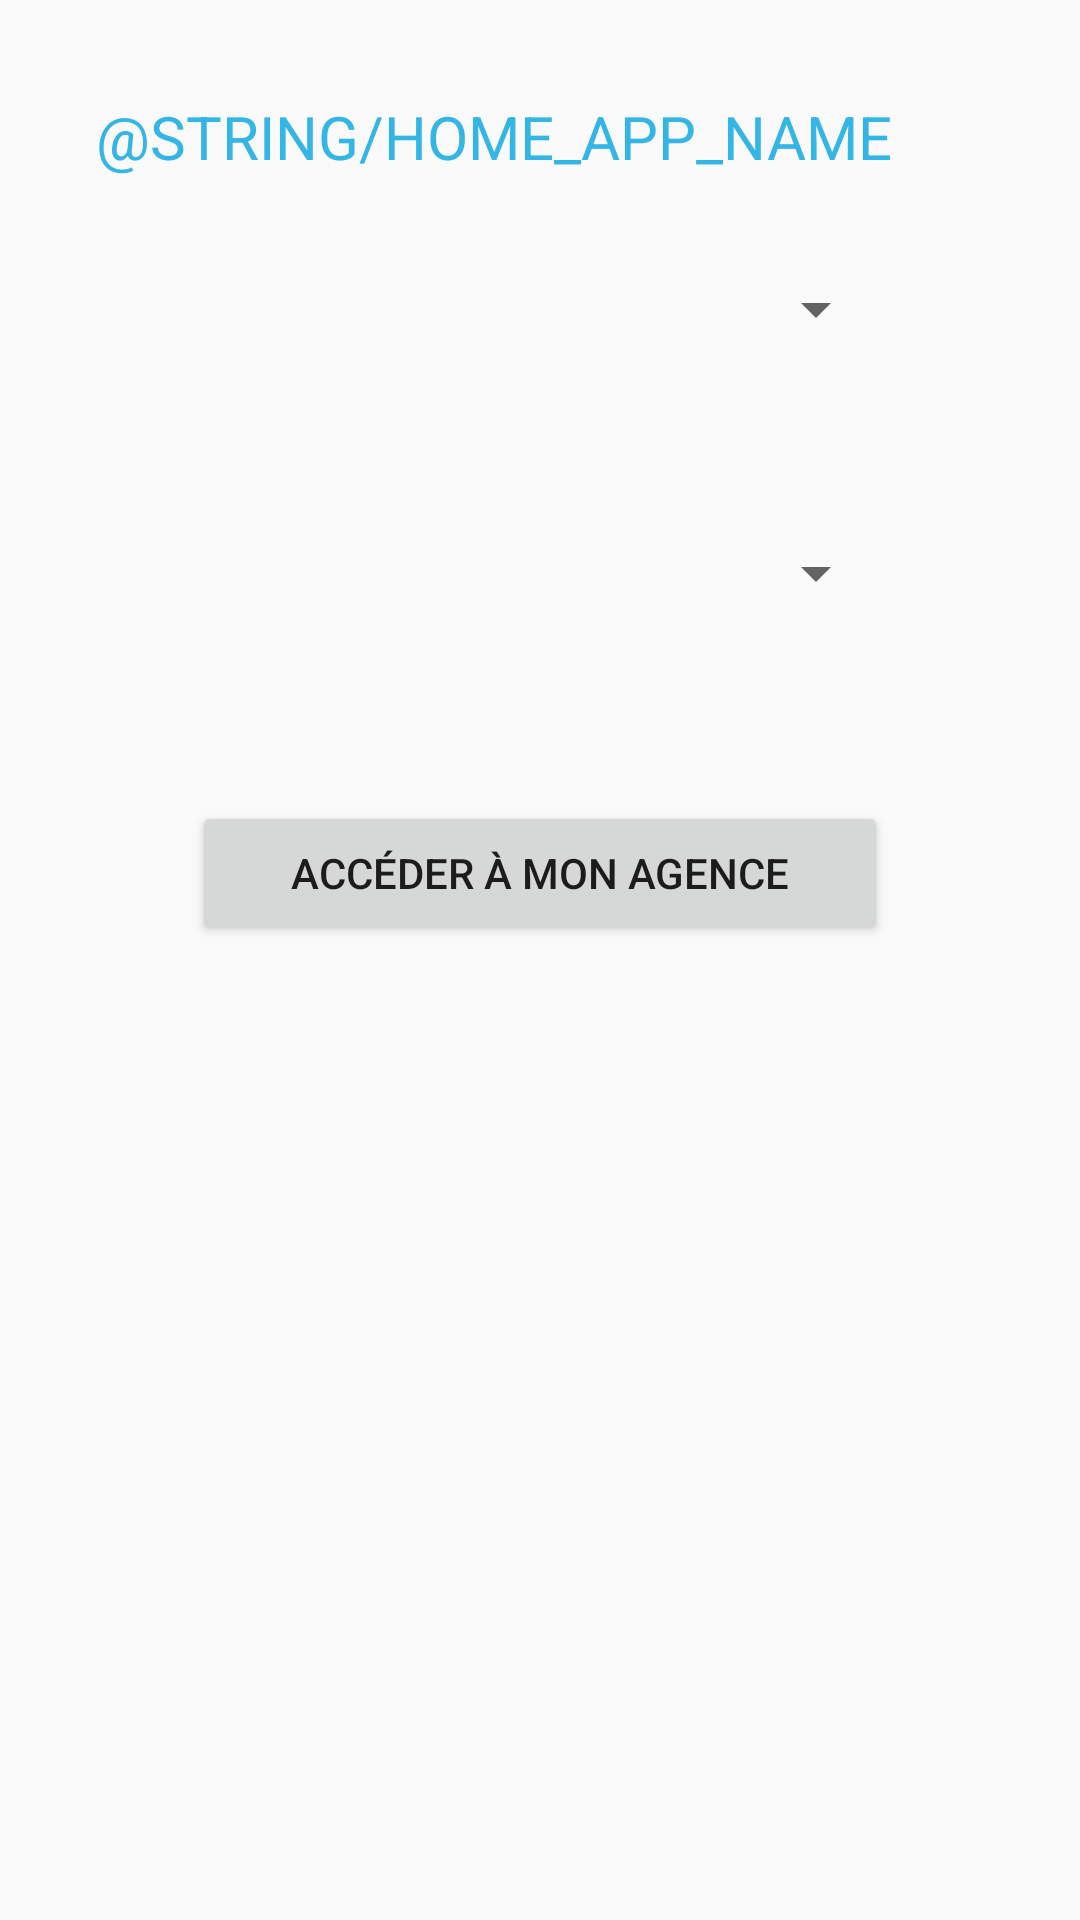

Reconstruct the res/layout file that produces this screen, plus the resources it refers to.
<!-- AndroidManifest.xml: application theme AppTheme -->
<!-- res/layout/activity_home.xml -->
<?xml version="1.0" encoding="utf-8"?>
<LinearLayout xmlns:android="http://schemas.android.com/apk/res/android"
    xmlns:app="http://schemas.android.com/apk/res-auto"
    xmlns:tools="http://schemas.android.com/tools"
    android:layout_width="match_parent"
    android:layout_height="match_parent"
    tools:context="fr.eni.ecole.jbabinot.android.tp.lokacar.HomeActivity"
    android:orientation="vertical"
    android:padding="32dp">

    <LinearLayout
        android:layout_width="match_parent"
        android:layout_height="wrap_content"
        android:orientation="horizontal"
        android:gravity="center_vertical">
        <TextView
            style="@style/title"
            android:layout_width="wrap_content"
            android:layout_height="wrap_content"
            android:text="@string/home_app_name"
            android:textSize="20sp"/>
        <RelativeLayout
            android:layout_width="match_parent"
            android:layout_height="wrap_content"
            android:gravity="right">
            <ImageView
                android:layout_width="wrap_content"
                android:layout_height="wrap_content"
                android:src="@drawable/ic_directions_car_black_48dp"
                />
        </RelativeLayout>
    </LinearLayout>

    <Spinner
        android:layout_margin="32dp"
        android:id="@+id/spinnerRegion"
        android:layout_width="match_parent"
        android:layout_height="wrap_content"></Spinner>

    <Spinner
        android:layout_margin="32dp"
        android:id="@+id/spinnerAgence"
        android:layout_width="match_parent"
        android:layout_height="wrap_content"></Spinner>

    <Button
        android:layout_margin="32dp"
        android:id="@+id/buttonSubmit"
        android:layout_width="match_parent"
        android:layout_height="wrap_content"
        android:text="@string/home_btn_submit"
        android:onClick="toList"/>
</LinearLayout>
<!-- resources referenced by this layout -->
<resources>
  <string name="home_btn_submit">Accéder à mon agence</string>
  <style name="title">
          <item name="android:textAllCaps">true</item>
          <item name="android:textSize">16sp</item>
          <item name="android:textColor">@android:color/holo_blue_light</item>
      </style>
  <style name="AppTheme" parent="Theme.AppCompat.Light.DarkActionBar">
          
          <item name="colorPrimary">@color/colorPrimary</item>
          <item name="colorPrimaryDark">@color/colorPrimaryDark</item>
          <item name="colorAccent">@color/colorAccent</item>
      </style>
  <!-- not gathered from this repository: default colours our renderer supplied (Android Studio template values) -->
  <color name="colorPrimary">#FF6200EE</color>
  <color name="colorPrimaryDark">#FF3700B3</color>
  <color name="colorAccent">#FF03DAC5</color>
</resources>
